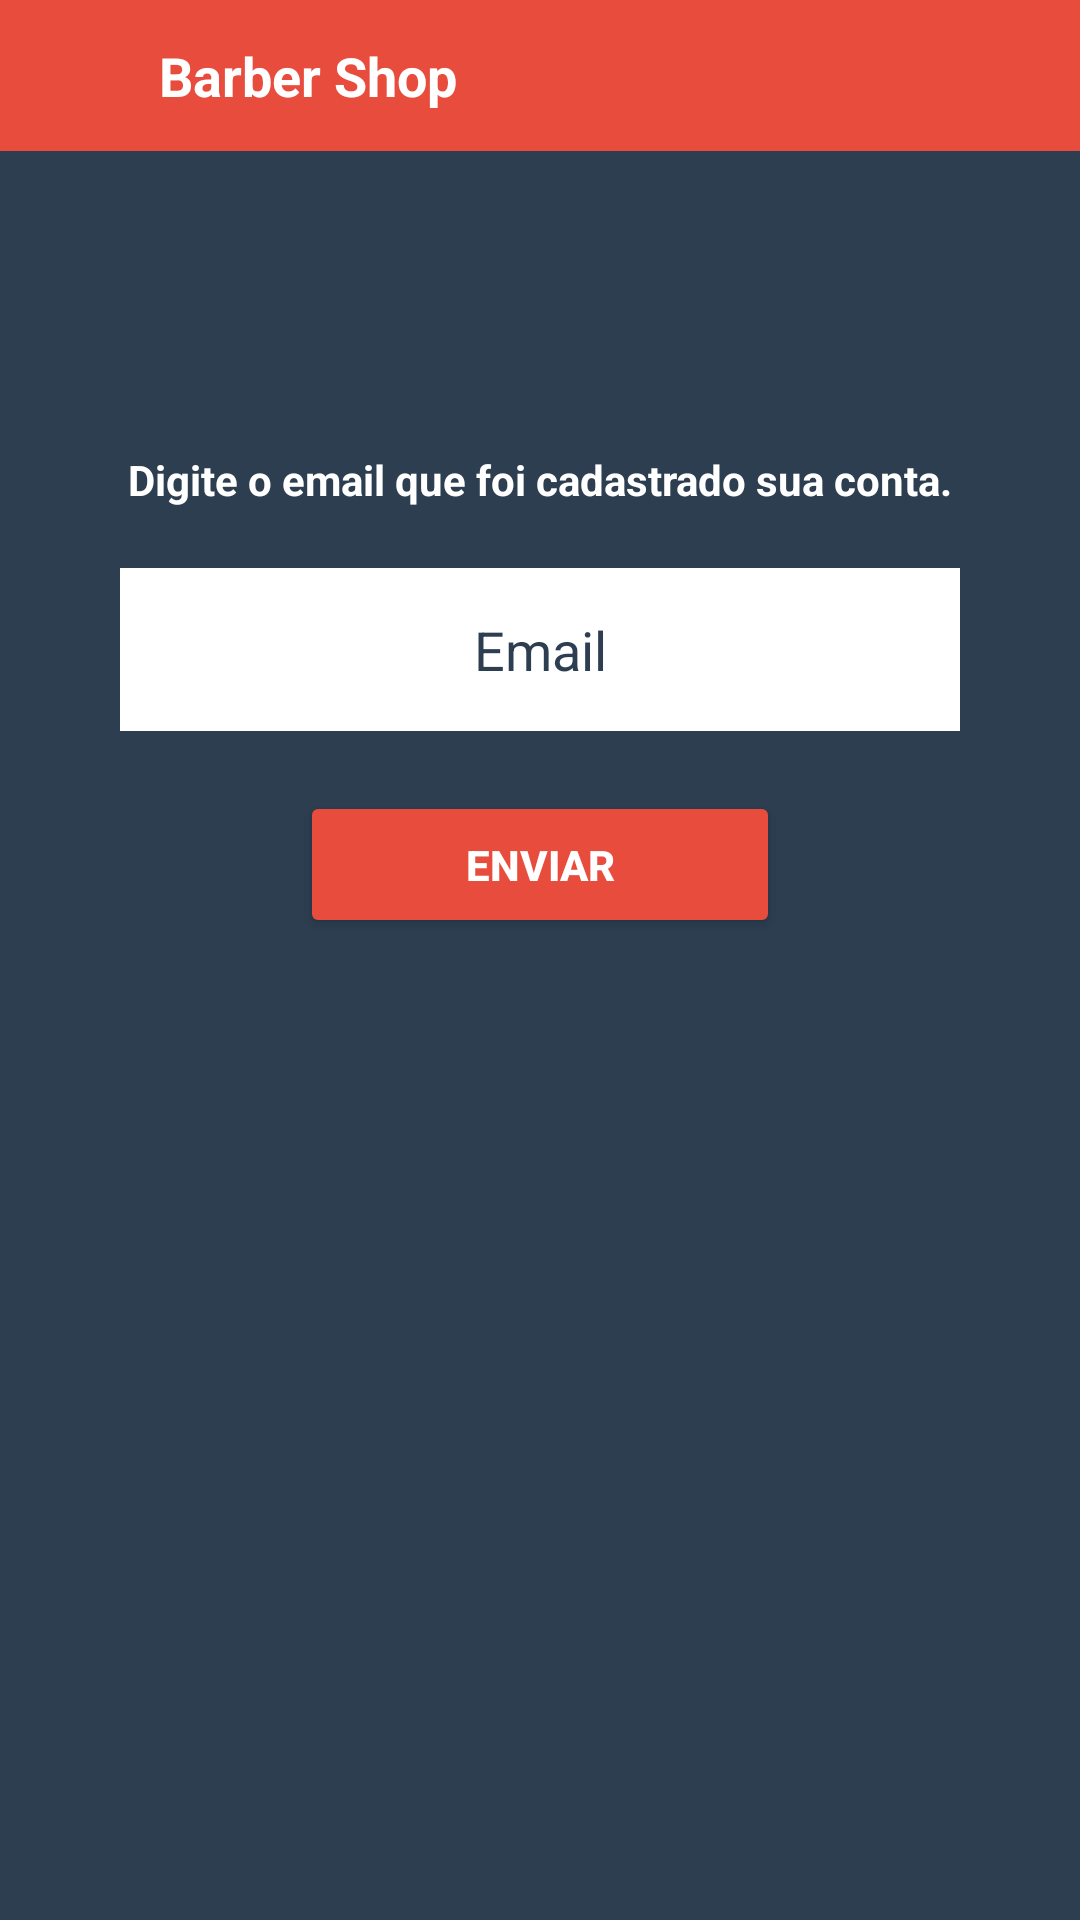

Android layout source for this screen:
<!-- AndroidManifest.xml: application theme Theme.BarberShop -->
<!-- res/layout/fragment_password_recovery.xml -->
<?xml version="1.0" encoding="utf-8"?>
<ScrollView
    xmlns:android="http://schemas.android.com/apk/res/android"
    xmlns:app="http://schemas.android.com/apk/res-auto"
    xmlns:tools="http://schemas.android.com/tools"
    android:layout_width="match_parent"
    android:layout_height="match_parent"
    android:fillViewport="true"
    android:theme="@style/Theme.SplashScreenTheme"
    >

    <LinearLayout
        android:layout_width="match_parent"
        android:layout_height="wrap_content"
        android:background="@color/midnightblue"
        android:orientation="vertical"
        tools:context=".view.Login">

        <include
            layout="@layout/action_bar"
            />

        <TextView
            android:id="@+id/btRegister"
            android:layout_width="match_parent"
            android:layout_height="wrap_content"
            android:layout_marginTop="100dp"
            android:backgroundTint="@color/alizarin"
            android:gravity="center"
            android:text="@string/recuperando_senha"
            android:textAllCaps="false"
            android:textColor="@color/white"
            android:textStyle="bold"
            />

        <EditText
            android:id="@+id/editEmailRecovery"
            android:layout_width="match_parent"
            android:layout_height="wrap_content"
            android:hint="@string/email"
            android:textColorHint="@color/midnightblue"
            android:textColor="@color/midnightblue"
            android:background="@color/white"
            android:maxLines="1"
            android:inputType="textEmailAddress"
            android:gravity="center"
            android:padding="15dp"
            android:layout_marginTop="20dp"
            android:layout_marginStart="40dp"
            android:layout_marginEnd="40dp"
            android:drawableEnd="@drawable/icon_email"
            android:imeOptions="actionDone"
            tools:ignore="TextFields" />

        <Button
            android:id="@+id/btRecovery"
            android:layout_width="match_parent"
            android:layout_height="wrap_content"
            android:text = "@string/enviar"
            android:textColor="@color/white"
            android:textStyle="bold"
            android:backgroundTint="@color/alizarin"
            android:padding="15dp"
            app:cornerRadius="15dp"
            android:layout_marginTop="20dp"
            android:layout_marginStart="100dp"
            android:layout_marginEnd="100dp"
            android:layout_marginBottom="10dp"
            />
    </LinearLayout>
</ScrollView>
<!-- res/layout/action_bar.xml (included above) -->
<?xml version="1.0" encoding="utf-8"?>
<RelativeLayout xmlns:android="http://schemas.android.com/apk/res/android"
    android:layout_width="match_parent"
    android:layout_height="wrap_content"
    android:background="@color/alizarin"
    android:padding="13dp"
    >
    <RelativeLayout
        android:layout_width="match_parent"
        android:layout_height="wrap_content"
        >
        <ImageView
            android:id="@+id/arrow_back"
            android:layout_width="wrap_content"
            android:layout_height="wrap_content"
            android:src="@drawable/baseline_arrow_back_24"
            android:layout_alignParentLeft="true"
            />
        <TextView
            android:layout_width="wrap_content"
            android:layout_height="wrap_content"
            android:text="@string/app_name"
            android:textSize="18dp"
            android:textStyle="bold"
            android:textColor="@color/white"
            android:layout_marginStart="40dp"
            />
    </RelativeLayout>

</RelativeLayout>
<!-- resources referenced by this layout -->
<resources>
  <color name="alizarin">#E74C3C</color>
  <color name="midnightblue">#2C3E50</color>
  <color name="white">#FFFFFFFF</color>
  <string name="app_name">Barber Shop</string>
  <string name="email">Email</string>
  <string name="enviar">Enviar</string>
  <string name="recuperando_senha">Digite o email que foi cadastrado sua conta.</string>
  <style name="Theme.SplashScreenTheme" parent="Theme.MaterialComponents.DayNight.NoActionBar">
          <item name="android:statusBarColor"> @color/midnightblue</item>
          <item name="android:navigationBarColor"> @color/midnightblue</item>
      </style>
  <style name="Theme.BarberShop" parent="Theme.MaterialComponents.DayNight.NoActionBar">
          <item name="android:statusBarColor"> @color/alizarin</item>
      </style>
</resources>
